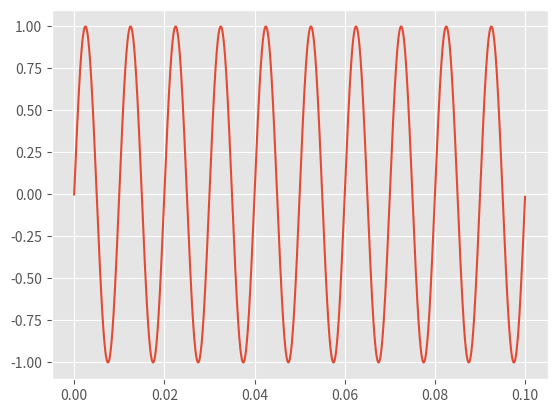

Source code (Python):
# sampling a sine wave programmatically
import numpy as np
import matplotlib.pyplot as plt
plt.style.use('ggplot')

# sampling information
Fs = 44100 # sample rate
T = 1/Fs # sampling period
t = 0.1 # seconds of sampling
N = Fs*t # total points in signal

# signal information
freq = 100 # in hertz, the desired natural frequency
omega = 2*np.pi*freq # angular frequency for sine waves

t_vec = np.arange(N)*T # time vector for plotting
y = np.sin(omega*t_vec)

plt.plot(t_vec,y)
plt.show()